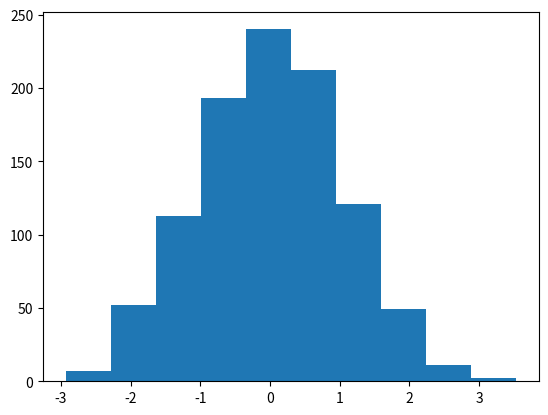

Generate this figure with matplotlib:
import numpy as np
import matplotlib.pyplot as  plt
y = np.random.randn(1000)
plt.hist(y)
plt.show()
